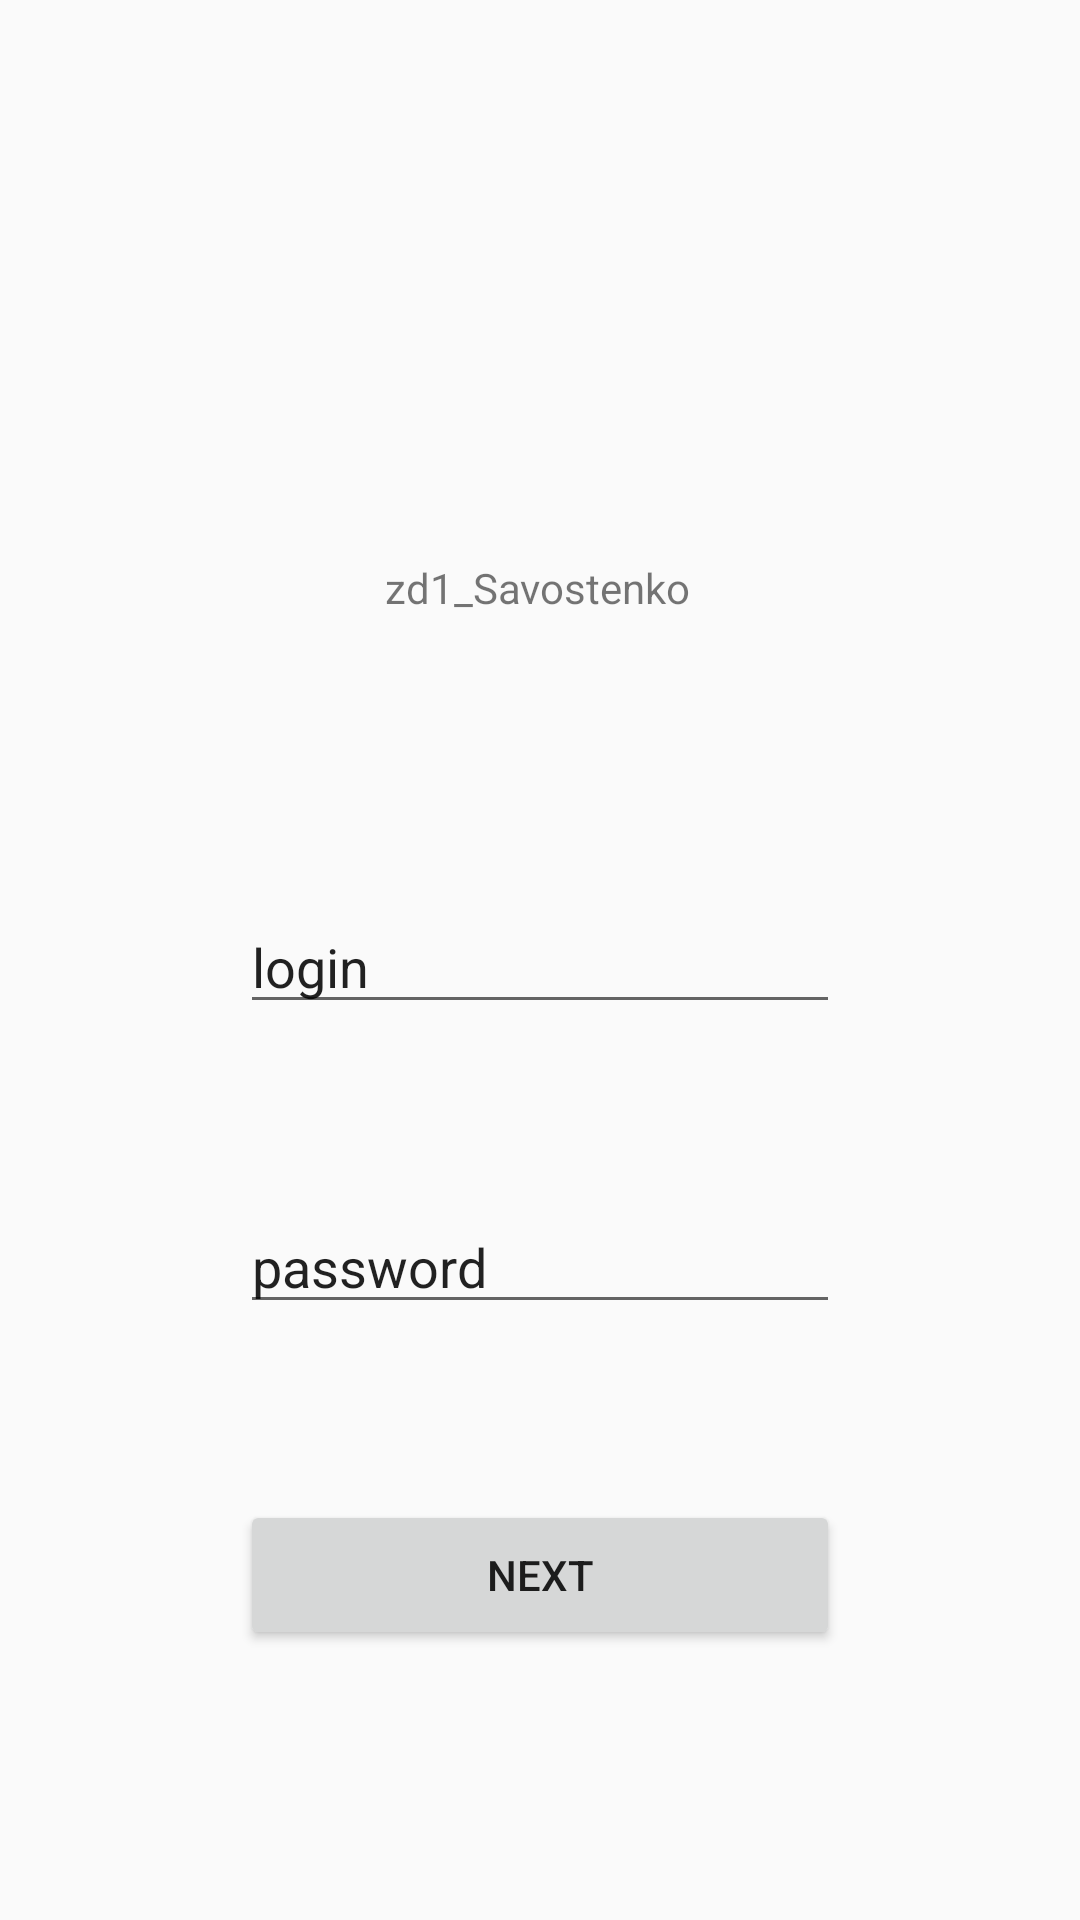

This screen was rendered from an Android layout file. Write that file and the resources it references.
<!-- AndroidManifest.xml: application theme Theme.Zd1_Savostenko -->
<!-- res/layout/activity_main.xml -->
<?xml version="1.0" encoding="utf-8"?>
<android.support.constraint.ConstraintLayout xmlns:android="http://schemas.android.com/apk/res/android"
    xmlns:app="http://schemas.android.com/apk/res-auto"
    xmlns:tools="http://schemas.android.com/tools"
    android:layout_width="match_parent"
    android:layout_height="match_parent"
    tools:context=".MainActivity">

    <TextView
        android:layout_width="wrap_content"
        android:layout_height="wrap_content"
        android:text="@string/app_name"
        app:layout_constraintBottom_toBottomOf="parent"
        app:layout_constraintEnd_toEndOf="parent"
        app:layout_constraintHorizontal_bias="0.498"
        app:layout_constraintLeft_toLeftOf="parent"
        app:layout_constraintRight_toRightOf="parent"
        app:layout_constraintStart_toStartOf="parent"
        app:layout_constraintTop_toTopOf="parent"
        app:layout_constraintVertical_bias="0.3" />

    <EditText
        android:id="@+id/login"
        android:layout_width="200dp"
        android:layout_height="wrap_content"
        android:layout_marginTop="300dp"
        android:text="@string/login"
        app:layout_constraintEnd_toEndOf="parent"
        app:layout_constraintStart_toStartOf="parent"
        app:layout_constraintTop_toTopOf="parent"
        tools:ignore="MissingConstraints" />

    <EditText
        android:id="@+id/password"
        android:layout_width="200dp"
        android:layout_height="wrap_content"
        android:layout_marginTop="400dp"
        android:text="@string/password"
        app:layout_constraintEnd_toEndOf="parent"
        app:layout_constraintStart_toStartOf="parent"
        app:layout_constraintTop_toTopOf="parent"
        tools:ignore="MissingConstraints" />

    <Button
        android:layout_width="200dp"
        android:layout_height="50dp"
        android:layout_marginTop="500dp"
        android:text="@string/next"
        android:onClick="nextPage"
        app:layout_constraintEnd_toEndOf="parent"
        app:layout_constraintStart_toStartOf="parent"
        app:layout_constraintTop_toTopOf="parent"
        tools:ignore="MissingConstraints,OnClick" />

</android.support.constraint.ConstraintLayout>
<!-- resources referenced by this layout -->
<resources>
  <string name="app_name">zd1_Savostenko</string>
  <string name="login">login</string>
  <string name="next">next</string>
  <string name="password">password</string>
  <style name="Theme.Zd1_Savostenko" parent="Theme.AppCompat.Light.DarkActionBar">
          
          <item name="colorPrimary">@color/purple_500</item>
          <item name="colorPrimaryDark">@color/purple_700</item>
          <item name="colorAccent">@color/teal_200</item>
          
      </style>
  <!-- not gathered from this repository: default colours our renderer supplied (Android Studio template values) -->
  <color name="purple_500">#FF6200EE</color>
  <color name="purple_700">#FF3700B3</color>
  <color name="teal_200">#FF03DAC5</color>
</resources>
